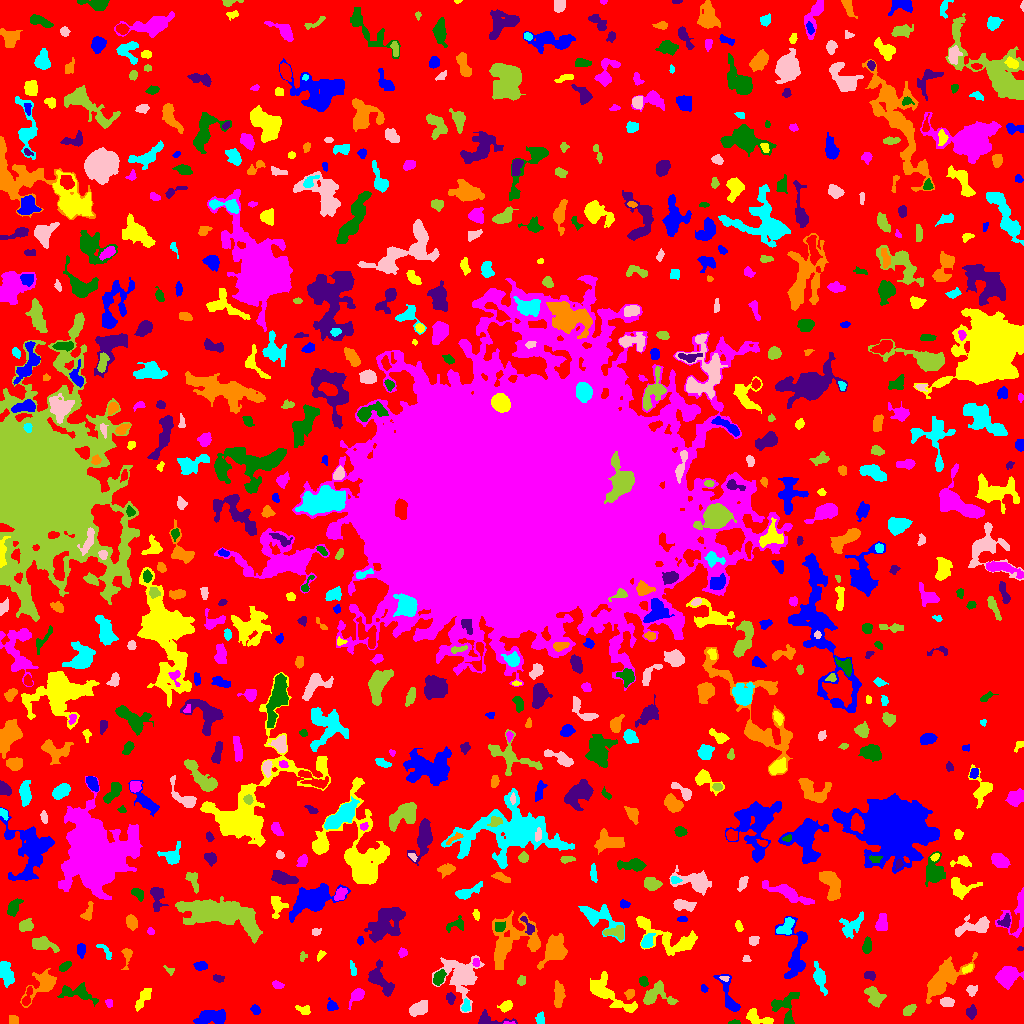

Data behind this chart, as committed beside it:
ID, X, Y, A, B, theta, total_flux, mu_max, mu_median, mu_mean, R_fwhm, R_e, R10, R90, x_start, x_end, y_start, y_end, area, greylevel
0, 513.7, 517.4, 305.8, 302.6, -0.1733, 1169798, 10.0, 1.0, 1.627, 81.63, 224.6, 84.3, 363.3, 0, 1023, 0, 1023, 718791, 1.627
1, 211.9, 6.687, 7.567, 3.173, 0.1134, 1284, 8.0, 3.0, 3.424, 7.047, 5.971, 2.459, 9.458, 193, 225, 0, 14, 375, 6.424
2, 759.2, 5.509, 8.183, 2.975, -0.3663, 344.0, 4.0, 1.0, 1.47, 5.382, 4.583, 1.693, 7.548, 746, 773, 0, 15, 234, 5.47
3, 508.9, 0.7541, 3.587, 0.7599, -0.01063, 61.0, 4.0, 2.0, 1.906, 2.523, 1.784, 0.5642, 2.764, 503, 515, 0, 2, 32, 7.906
4, 734.3, 1.029, 2.9, 1.026, 0.02415, 70.0, 3.0, 1.0, 1.489, 2.646, 2.111, 0.7979, 3.29, 728, 740, 0, 4, 47, 5.489
5, 488, 3.415, 8.828, 2.7, -0.05603, 383.0, 6.0, 1.0, 1.925, 4.334, 3.568, 1.382, 6.024, 478, 517, 0, 14, 199, 5.925
6, 14.0, 3.5, 2.291, 1.732, -0.0, 80.0, 2.0, 1.0, 0.9302, 4.222, 2.459, 0.9772, 3.868, 9, 18, 0, 8, 86, 4.93
7, 540.2, 4.592, 2.914, 1.917, 1.473, 402.0, 8.0, 5.0, 4.232, 4.406, 3.038, 1.262, 4.514, 535, 544, 0, 12, 95, 7.232
8, 417.6, 14.57, 4.764, 2.971, 0.5075, 833.0, 9.0, 3.0, 3.53, 4.652, 4.618, 1.784, 7.485, 409, 427, 7, 23, 236, 6.53
9, 909.2, 13.61, 3.434, 2.076, 0.5199, 199.0, 4.0, 2.0, 1.645, 4.442, 3.29, 1.382, 5.262, 903, 916, 8, 19, 121, 5.645
10, 316.9, 34.94, 14.89, 9.281, 1.308, 3884, 9.0, 3.0, 3.363, 9.756, 10.39, 3.989, 16.6, 292, 340, 5, 57, 1155, 6.363
11, 255.5, 14.04, 2.452, 1.922, -1.027, 152.0, 5.0, 2.0, 1.81, 2.706, 2.646, 0.9772, 4.442, 250, 260, 9, 19, 84, 5.81
12, 303.4, 13.43, 4.049, 2.027, -0.3312, 153.0, 3.0, 1.0, 1.391, 3.949, 3.192, 1.262, 4.951, 295, 310, 9, 18, 110, 9.391
13, 357.2, 28.52, 3.994, 2.137, 0.9962, 313.0, 7.0, 1.0, 1.809, 3.038, 3.192, 1.128, 5.499, 348, 364, 14, 35, 173, 5.809
14, 785.3, 15.44, 9.53, 6.97, 1.57, 922.0, 6.0, 2.0, 2.414, 7.136, 6.206, 2.257, 9.558, 771, 799, 0, 31, 382, 5.414
15, 971.6, 11.16, 3.009, 1.837, 1.52, 154.0, 3.0, 1.0, 1.294, 4.068, 3.09, 1.262, 4.72, 966, 976, 4, 19, 119, 5.294
16, 558.8, 28.69, 5.909, 2.118, 1.532, 507.0, 5.0, 2.0, 2.195, 5.441, 4.442, 1.784, 6.864, 554, 565, 16, 43, 231, 6.195
17, 465.9, 17.88, 3.196, 1.691, 1.466, 127.0, 3.0, 1.0, 1.351, 3.742, 2.821, 1.128, 4.297, 461, 470, 12, 25, 94, 7.351
18, 947, 21.6, 3.497, 2.034, -0.04583, 309.0, 5.0, 2.0, 2.492, 4.297, 3.385, 1.382, 5.262, 940, 954, 17, 26, 124, 6.492
19, 655.6, 28.02, 8.104, 5.362, 0.01481, 1281, 10.0, 3.0, 3.389, 5.293, 5.557, 2.034, 9.339, 643, 678, 19, 43, 378, 6.389
20, 179.1, 26.42, 3.228, 2.078, 1.363, 101.0, 3.0, 1.0, 0.9018, 2.821, 2.706, 0.9772, 4.442, 172, 185, 21, 33, 112, 4.902
21, 331.7, 17.65, 2.783, 2.382, -1.009, 286.0, 5.0, 3.0, 2.75, 4.297, 3.141, 1.262, 4.82, 327, 338, 13, 26, 104, 8.75
22, 506.1, 17.42, 3.357, 2.319, 0.5184, 511.0, 8.0, 4.0, 4.088, 4.652, 3.523, 1.493, 5.47, 497, 512, 11, 23, 125, 7.088
23, 108.9, 20.79, 2.105, 1.783, -1.355, 86.0, 3.0, 1.0, 1.483, 2.764, 2.326, 0.7979, 3.785, 105, 112, 16, 24, 58, 5.483
24, 76.63, 30.12, 10.42, 3.718, -0.2078, 910.0, 7.0, 2.0, 2.63, 4.72, 6.05, 2.257, 9.373, 57, 98, 17, 41, 346, 5.63
25, 450.2, 25.26, 2.283, 1.844, -1.56, 176.0, 5.0, 2.0, 1.956, 3.192, 2.585, 0.9772, 4.068, 446, 455, 19, 31, 90, 6.956
26, 629.3, 29.5, 2.369, 2.083, 0.7864, 220.0, 6.0, 2.0, 2.558, 3.478, 2.706, 0.9772, 4.297, 624, 634, 24, 34, 86, 7.558
27, 819.4, 45.61, 6.599, 2.412, -1.287, 909.0, 10.0, 2.0, 3.483, 4.918, 4.406, 1.693, 7.715, 813, 827, 28, 62, 261, 6.483
28, 971.8, 33.36, 2.721, 2.404, 0.7031, 159.0, 3.0, 2.0, 1.574, 4.184, 3.141, 1.262, 4.787, 966, 977, 27, 38, 101, 5.574
29, 874.8, 26.97, 5.201, 2.979, -0.9708, 517.0, 6.0, 2.0, 1.944, 5.499, 4.549, 1.784, 7.159, 864, 886, 16, 37, 266, 5.944
30, 26.91, 25.63, 5.572, 1.767, 1.24, 233.0, 5.0, 2.0, 1.849, 3.432, 3.192, 1.262, 5.078, 22, 32, 18, 37, 126, 7.849
31, 704.1, 35.04, 2.044, 1.557, -1.193, 117.0, 4.0, 2.0, 2.294, 3.478, 2.326, 0.7979, 3.432, 701, 708, 31, 39, 51, 6.294
32, 142.9, 25.08, 6.601, 2.271, 1.028, 402.0, 3.0, 2.0, 1.98, 6.77, 4.787, 2.034, 7.159, 135, 151, 12, 35, 203, 4.98
33, 277.5, 38.64, 3.049, 1.743, -0.298, 193.0, 4.0, 2.0, 2.383, 4.549, 2.985, 1.128, 4.442, 272, 284, 35, 43, 81, 5.383
34, 643.5, 42.26, 2.341, 1.804, 1.561, 227.0, 6.0, 2.0, 2.671, 3.656, 2.646, 0.9772, 4.184, 639, 648, 37, 47, 85, 6.671
35, 218.2, 45.16, 2.738, 1.639, -0.2026, 275.0, 8.0, 3.0, 3.526, 3.29, 2.646, 0.9772, 4.222, 213, 224, 41, 49, 78, 11.53
36, 43.22, 39.28, 9.659, 4.888, 0.7344, 1304, 9.0, 3.0, 2.984, 4.918, 6.232, 2.257, 10.16, 20, 56, 16, 55, 437, 5.984
37, 5.524, 50.4, 6.066, 2.788, -1.2, 903.0, 8.0, 3.0, 3.237, 6.482, 4.983, 1.954, 7.569, 0, 14, 36, 62, 279, 7.237
38, 724.5, 45.57, 2.27, 1.281, -0.1457, 87.0, 4.0, 2.0, 1.891, 2.932, 1.954, 0.7979, 3.192, 719, 729, 42, 47, 46, 7.891
39, 521.6, 42.92, 2.655, 2.068, 1.109, 179.0, 3.0, 2.0, 2.325, 4.583, 3.038, 1.262, 4.442, 517, 525, 38, 48, 77, 5.325
40, 676.1, 46.62, 3.845, 2.531, 0.04999, 748.0, 10.0, 3.0, 3.528, 4.951, 3.949, 1.596, 6.408, 667, 688, 40, 52, 212, 7.528
41, 729.2, 26.35, 12.2, 3.16, -1.207, 768.0, 7.0, 2.0, 2.446, 4.442, 5.262, 1.871, 8.667, 713, 740, 12, 49, 314, 5.446
42, 602.6, 33.3, 11.11, 4.824, -0.667, 1706, 13.0, 2.0, 2.783, 4.82, 5.528, 2.111, 9.966, 590, 637, 11, 52, 613, 6.783
43, 1006, 47.18, 4.575, 3.804, 0.6304, 1762, 15.0, 3.0, 4.438, 5.441, 5.046, 1.954, 8.349, 995, 1023, 34, 57, 397, 8.438
44, 438.8, 45.94, 3.473, 2.193, 1.114, 468.0, 7.0, 3.0, 3.039, 4.334, 3.478, 1.382, 5.642, 433, 446, 38, 54, 154, 9.039
45, 869.8, 47.84, 2.646, 1.904, 0.0001451, 207.0, 6.0, 2.0, 2.202, 3.432, 2.821, 0.9772, 4.514, 864, 875, 43, 52, 94, 6.202
46, 127, 69.84, 3.99, 2.114, -1.527, 69.0, 2.0, 0.0, 0.5391, 4.297, 2.706, 0.9772, 4.029, 121, 132, 54, 75, 128, 4.539
47, 352.6, 54.85, 4.226, 1.404, -1.29, 136.0, 3.0, 2.0, 1.679, 3.742, 2.877, 1.128, 4.478, 350, 356, 48, 63, 81, 5.679
48, 461.4, 47.71, 9.837, 8.768, -1.288, 2823, 11.0, 2.0, 3.065, 6.723, 8.176, 2.985, 14.41, 432, 484, 11, 68, 921, 6.065
49, 169.8, 53.57, 2.672, 1.556, -0.5295, 58.0, 3.0, 1.0, 0.9667, 2.034, 2.034, 0.5642, 3.432, 163, 174, 48, 58, 60, 4.967
50, 229.7, 56.64, 22.76, 10.15, -0.3303, 6646, 12.0, 4.0, 4.33, 10.34, 12.23, 4.297, 19.63, 183, 267, 31, 88, 1535, 6.33
51, 200.6, 57.35, 2.844, 1.931, 0.03446, 471.0, 10.0, 4.0, 4.243, 3.827, 2.985, 1.128, 4.754, 193, 207, 53, 62, 111, 12.24
52, 967.2, 54.53, 2.887, 1.541, 0.5199, 159.0, 5.0, 2.0, 2.178, 2.877, 2.646, 0.9772, 4.222, 962, 972, 50, 59, 73, 7.178
53, 476.6, 60.8, 1.935, 1.61, -1.317, 114.0, 4.0, 2.0, 1.966, 3.29, 2.257, 0.7979, 3.478, 472, 479, 57, 65, 58, 8.966
54, 65.38, 57.47, 3.297, 1.662, 0.568, 193.0, 5.0, 2.0, 1.93, 3.09, 2.932, 1.128, 4.82, 59, 71, 52, 62, 100, 5.93
55, 380.7, 42.83, 8.965, 4.203, -0.9753, 1360, 7.0, 3.0, 3.383, 7.464, 6.283, 2.523, 9.901, 368, 394, 27, 64, 402, 6.383
56, 943.3, 44.85, 11.79, 5.044, 0.7633, 2960, 9.0, 3.0, 3.65, 9.608, 8.368, 3.385, 13.51, 926, 977, 20, 71, 811, 6.65
57, 105.2, 72.27, 5.844, 1.938, -0.8689, 188.0, 3.0, 2.0, 1.757, 4.82, 3.656, 1.382, 5.262, 96, 111, 64, 79, 107, 4.757
58, 746.6, 64.48, 2.107, 1.814, -0.6694, 93.0, 3.0, 2.0, 1.824, 3.338, 2.326, 0.9772, 3.432, 742, 751, 62, 68, 51, 5.824
59, 302.7, 66.86, 2.483, 1.737, 1.313, 148.0, 5.0, 2.0, 2.508, 2.821, 2.394, 0.7979, 3.742, 300, 307, 62, 72, 59, 7.508
... 711 more rows
